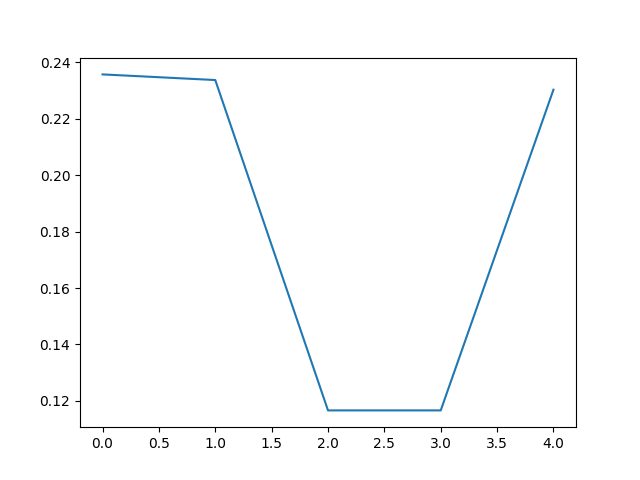

The table this chart was drawn from, first rows:
, 0
0, 0.2357
1, 0.2337
2, 0.1166
3, 0.1166
4, 0.2303
